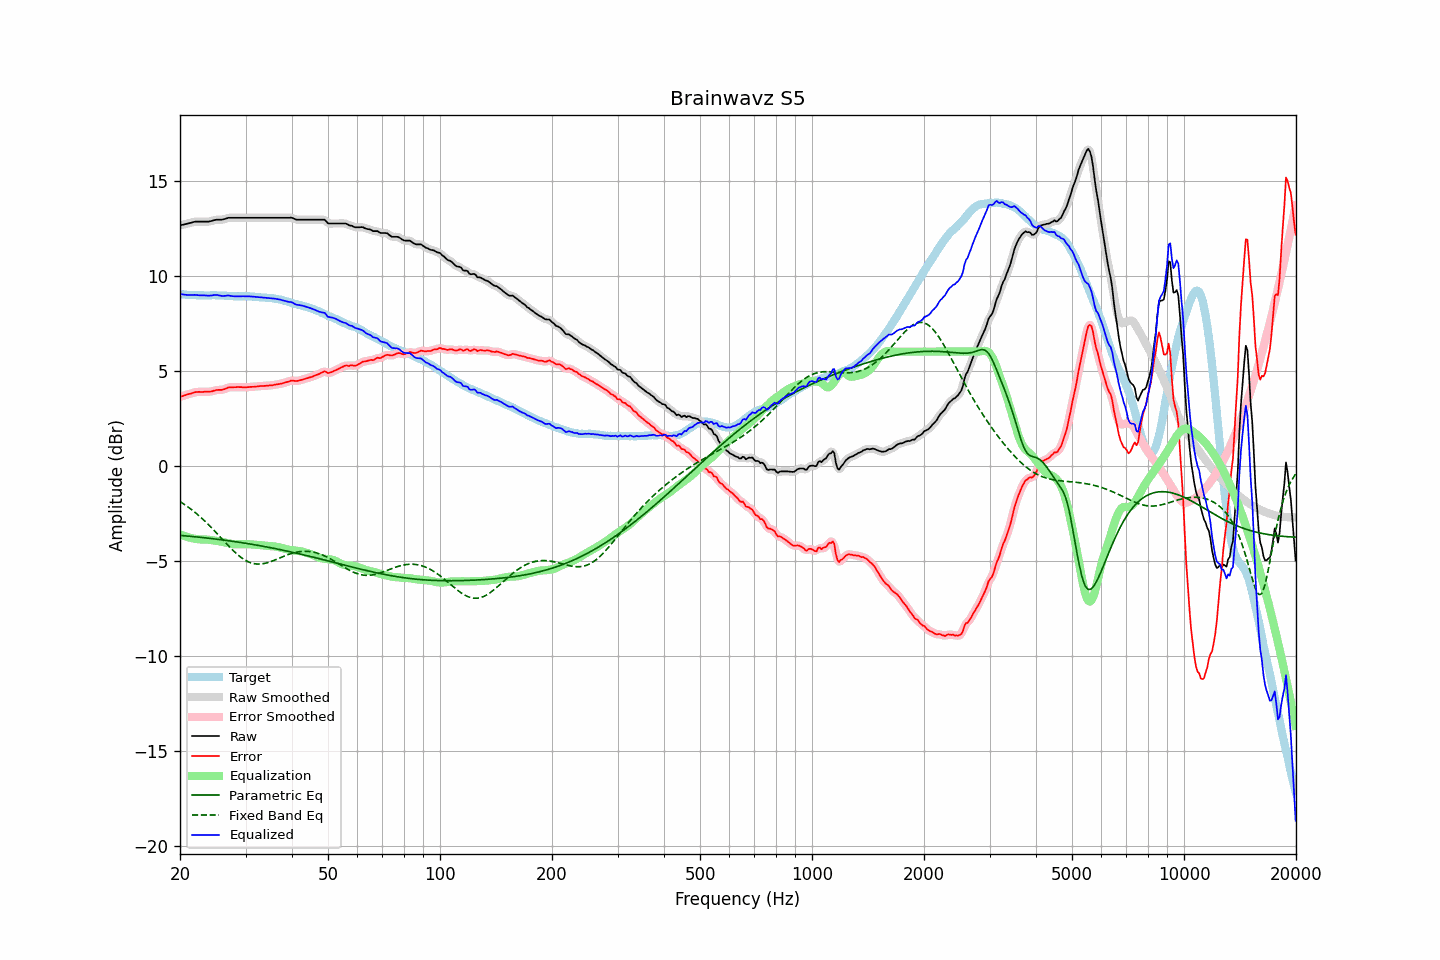

The table this chart was drawn from, first rows:
frequency, raw, error, smoothed, error_smoothed, equalization, parametric_eq, fixed_band_eq, equalized_raw, equalized_smoothed, target
20.00, 12.64, 3.62, 12.64, 3.62, -3.61, -3.67, -1.89, 9.03, 9.03, 9.02
20.20, 12.66, 3.65, 12.66, 3.65, -3.64, -3.68, -1.94, 9.02, 9.02, 9.01
20.40, 12.68, 3.67, 12.68, 3.67, -3.68, -3.68, -2.00, 9.00, 9.00, 9.01
20.61, 12.70, 3.70, 12.70, 3.70, -3.71, -3.69, -2.06, 8.99, 8.99, 9.00
20.81, 12.72, 3.73, 12.72, 3.73, -3.74, -3.70, -2.11, 8.98, 8.98, 8.99
21.02, 12.74, 3.76, 12.74, 3.76, -3.76, -3.71, -2.17, 8.98, 8.98, 8.98
21.23, 12.76, 3.78, 12.76, 3.78, -3.79, -3.71, -2.24, 8.97, 8.97, 8.98
21.44, 12.78, 3.79, 12.78, 3.80, -3.81, -3.72, -2.30, 8.97, 8.98, 8.99
21.66, 12.81, 3.83, 12.81, 3.83, -3.83, -3.73, -2.37, 8.98, 8.98, 8.98
21.87, 12.83, 3.85, 12.83, 3.85, -3.85, -3.74, -2.44, 8.98, 8.98, 8.98
22.09, 12.84, 3.87, 12.84, 3.87, -3.86, -3.75, -2.50, 8.98, 8.98, 8.97
22.31, 12.84, 3.87, 12.84, 3.88, -3.87, -3.76, -2.58, 8.97, 8.97, 8.97
22.54, 12.84, 3.88, 12.84, 3.88, -3.88, -3.76, -2.65, 8.96, 8.96, 8.96
22.76, 12.84, 3.88, 12.84, 3.88, -3.88, -3.77, -2.73, 8.96, 8.96, 8.96
22.99, 12.84, 3.88, 12.84, 3.88, -3.88, -3.78, -2.80, 8.96, 8.96, 8.96
23.22, 12.84, 3.89, 12.84, 3.88, -3.88, -3.79, -2.88, 8.96, 8.96, 8.95
23.45, 12.84, 3.89, 12.84, 3.89, -3.89, -3.80, -2.96, 8.95, 8.95, 8.95
23.69, 12.84, 3.89, 12.84, 3.89, -3.89, -3.81, -3.04, 8.95, 8.95, 8.95
23.92, 12.84, 3.89, 12.84, 3.89, -3.90, -3.82, -3.13, 8.94, 8.95, 8.95
24.16, 12.86, 3.90, 12.86, 3.90, -3.91, -3.83, -3.21, 8.95, 8.95, 8.96
24.40, 12.88, 3.91, 12.88, 3.92, -3.92, -3.84, -3.30, 8.96, 8.96, 8.97
24.65, 12.91, 3.94, 12.91, 3.94, -3.94, -3.85, -3.39, 8.97, 8.97, 8.97
24.89, 12.93, 3.96, 12.93, 3.96, -3.95, -3.86, -3.48, 8.98, 8.98, 8.97
25.14, 12.94, 3.98, 12.94, 3.98, -3.96, -3.87, -3.57, 8.98, 8.98, 8.96
25.39, 12.94, 3.98, 12.94, 3.98, -3.98, -3.88, -3.66, 8.96, 8.96, 8.96
25.65, 12.94, 3.99, 12.94, 3.99, -3.99, -3.89, -3.75, 8.95, 8.95, 8.95
25.91, 12.94, 3.99, 12.94, 3.99, -4.01, -3.90, -3.84, 8.93, 8.93, 8.95
26.16, 12.96, 4.01, 12.96, 4.01, -4.03, -3.91, -3.93, 8.93, 8.93, 8.95
26.43, 12.98, 4.04, 12.98, 4.04, -4.05, -3.92, -4.02, 8.93, 8.93, 8.94
26.69, 13.01, 4.07, 13.01, 4.07, -4.07, -3.94, -4.11, 8.94, 8.94, 8.94
26.96, 13.04, 4.11, 13.03, 4.10, -4.09, -3.95, -4.20, 8.95, 8.94, 8.93
27.23, 13.04, 4.12, 13.04, 4.12, -4.10, -3.96, -4.29, 8.94, 8.94, 8.92
27.50, 13.04, 4.12, 13.04, 4.13, -4.12, -3.97, -4.38, 8.92, 8.92, 8.92
27.77, 13.04, 4.13, 13.04, 4.13, -4.13, -3.98, -4.46, 8.91, 8.91, 8.91
28.05, 13.04, 4.13, 13.04, 4.13, -4.13, -4.00, -4.54, 8.91, 8.91, 8.91
28.33, 13.04, 4.13, 13.04, 4.13, -4.14, -4.01, -4.62, 8.90, 8.90, 8.91
28.62, 13.04, 4.14, 13.04, 4.13, -4.13, -4.02, -4.69, 8.91, 8.91, 8.90
28.90, 13.04, 4.13, 13.04, 4.13, -4.13, -4.03, -4.76, 8.91, 8.91, 8.91
29.19, 13.04, 4.13, 13.04, 4.13, -4.13, -4.05, -4.83, 8.91, 8.91, 8.91
29.48, 13.04, 4.12, 13.04, 4.13, -4.13, -4.06, -4.89, 8.91, 8.91, 8.92
29.78, 13.04, 4.13, 13.04, 4.12, -4.13, -4.07, -4.95, 8.91, 8.91, 8.91
30.08, 13.04, 4.12, 13.04, 4.12, -4.13, -4.09, -5.00, 8.91, 8.91, 8.92
30.38, 13.04, 4.13, 13.04, 4.13, -4.13, -4.10, -5.04, 8.91, 8.91, 8.91
30.68, 13.04, 4.13, 13.04, 4.13, -4.13, -4.11, -5.08, 8.91, 8.91, 8.91
30.99, 13.04, 4.14, 13.04, 4.14, -4.14, -4.13, -5.11, 8.90, 8.90, 8.90
31.30, 13.04, 4.15, 13.04, 4.15, -4.14, -4.14, -5.14, 8.90, 8.90, 8.89
31.61, 13.04, 4.15, 13.04, 4.15, -4.15, -4.16, -5.16, 8.89, 8.89, 8.89
31.93, 13.04, 4.16, 13.04, 4.16, -4.16, -4.17, -5.17, 8.88, 8.88, 8.88
32.24, 13.04, 4.16, 13.04, 4.17, -4.17, -4.19, -5.18, 8.87, 8.87, 8.88
32.57, 13.04, 4.18, 13.04, 4.18, -4.17, -4.20, -5.18, 8.87, 8.87, 8.86
32.89, 13.04, 4.19, 13.04, 4.18, -4.18, -4.22, -5.18, 8.86, 8.86, 8.85
33.22, 13.04, 4.19, 13.04, 4.19, -4.19, -4.23, -5.17, 8.85, 8.85, 8.85
33.55, 13.04, 4.19, 13.04, 4.20, -4.19, -4.25, -5.16, 8.85, 8.85, 8.85
33.89, 13.04, 4.20, 13.04, 4.20, -4.20, -4.26, -5.14, 8.84, 8.84, 8.84
34.23, 13.04, 4.21, 13.04, 4.21, -4.21, -4.28, -5.12, 8.83, 8.83, 8.83
34.57, 13.04, 4.21, 13.04, 4.21, -4.21, -4.29, -5.09, 8.83, 8.83, 8.83
34.92, 13.04, 4.23, 13.04, 4.22, -4.22, -4.31, -5.06, 8.82, 8.82, 8.81
35.27, 13.04, 4.22, 13.04, 4.23, -4.23, -4.33, -5.03, 8.81, 8.81, 8.82
35.62, 13.04, 4.24, 13.04, 4.24, -4.24, -4.34, -5.00, 8.80, 8.80, 8.80
35.97, 13.04, 4.26, 13.04, 4.25, -4.25, -4.36, -4.96, 8.79, 8.79, 8.78
... 635 more rows
